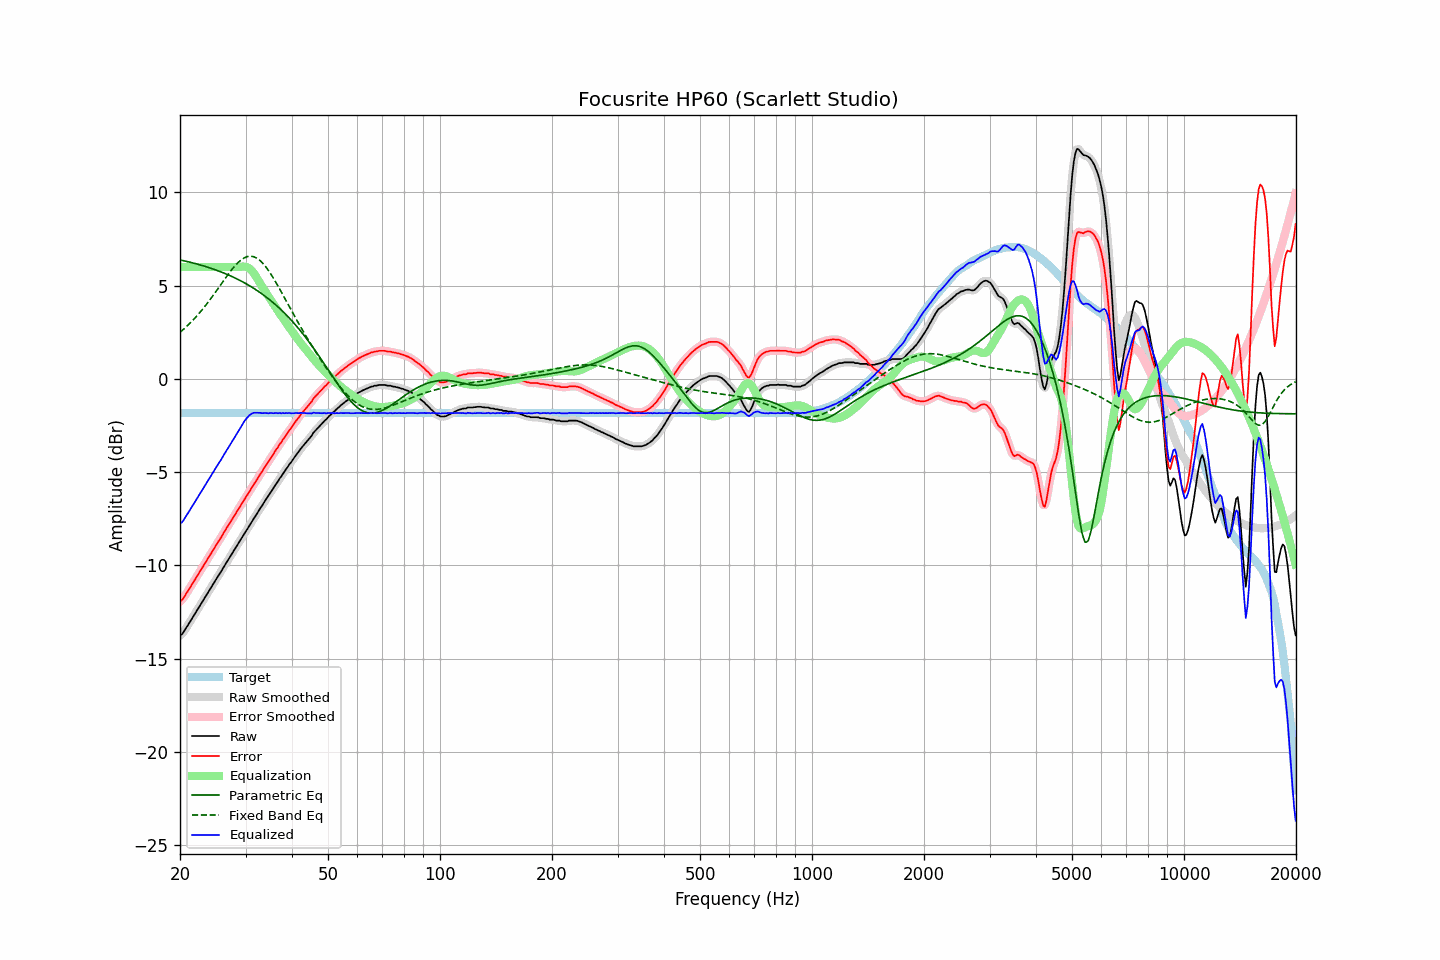

Values plotted in this chart, from the file beside it:
frequency, raw, error, smoothed, error_smoothed, equalization, parametric_eq, fixed_band_eq, equalized_raw, equalized_smoothed, target
20.00, -13.75, -11.92, -13.77, -11.94, 6.00, 6.38, 2.50, -7.75, -7.77, -1.83
20.20, -13.70, -11.87, -13.68, -11.85, 6.00, 6.36, 2.57, -7.70, -7.68, -1.83
20.40, -13.60, -11.77, -13.58, -11.75, 6.00, 6.34, 2.65, -7.60, -7.58, -1.83
20.61, -13.45, -11.62, -13.46, -11.63, 6.00, 6.32, 2.73, -7.45, -7.46, -1.83
20.81, -13.32, -11.49, -13.33, -11.49, 6.00, 6.30, 2.80, -7.32, -7.33, -1.83
21.02, -13.19, -11.36, -13.19, -11.35, 6.00, 6.28, 2.89, -7.19, -7.19, -1.83
21.23, -13.05, -11.22, -13.05, -11.22, 6.00, 6.26, 2.97, -7.05, -7.05, -1.83
21.44, -12.91, -11.08, -12.91, -11.08, 6.00, 6.24, 3.06, -6.91, -6.91, -1.83
21.66, -12.77, -10.94, -12.77, -10.94, 6.00, 6.22, 3.15, -6.77, -6.77, -1.83
21.87, -12.63, -10.80, -12.63, -10.80, 6.00, 6.20, 3.24, -6.63, -6.63, -1.83
22.09, -12.50, -10.67, -12.49, -10.66, 6.00, 6.17, 3.33, -6.50, -6.49, -1.83
22.31, -12.34, -10.51, -12.35, -10.52, 6.00, 6.15, 3.43, -6.34, -6.35, -1.83
22.54, -12.21, -10.38, -12.21, -10.38, 6.00, 6.13, 3.53, -6.21, -6.21, -1.83
22.76, -12.08, -10.25, -12.07, -10.24, 6.00, 6.10, 3.63, -6.08, -6.07, -1.83
22.99, -11.93, -10.10, -11.93, -10.10, 6.00, 6.08, 3.73, -5.93, -5.93, -1.83
23.22, -11.79, -9.96, -11.79, -9.96, 6.00, 6.05, 3.84, -5.79, -5.79, -1.83
23.45, -11.65, -9.82, -11.65, -9.82, 6.00, 6.02, 3.95, -5.65, -5.65, -1.83
23.69, -11.51, -9.68, -11.51, -9.68, 6.00, 6.00, 4.06, -5.51, -5.51, -1.83
23.92, -11.37, -9.54, -11.37, -9.54, 6.00, 5.97, 4.17, -5.37, -5.37, -1.83
24.16, -11.24, -9.41, -11.23, -9.40, 6.00, 5.94, 4.29, -5.24, -5.23, -1.83
24.40, -11.09, -9.26, -11.09, -9.26, 6.00, 5.91, 4.40, -5.09, -5.09, -1.83
24.65, -10.95, -9.12, -10.95, -9.12, 6.00, 5.88, 4.52, -4.95, -4.95, -1.83
24.89, -10.82, -8.99, -10.81, -8.98, 6.00, 5.85, 4.64, -4.82, -4.81, -1.83
25.14, -10.67, -8.84, -10.67, -8.84, 6.00, 5.82, 4.77, -4.67, -4.67, -1.83
25.39, -10.53, -8.70, -10.54, -8.70, 6.00, 5.79, 4.89, -4.53, -4.54, -1.83
25.65, -10.40, -8.57, -10.40, -8.56, 6.00, 5.76, 5.01, -4.40, -4.40, -1.83
25.91, -10.26, -8.43, -10.26, -8.43, 6.00, 5.72, 5.13, -4.26, -4.26, -1.83
26.16, -10.11, -8.28, -10.11, -8.28, 6.00, 5.69, 5.25, -4.11, -4.11, -1.83
26.43, -9.97, -8.14, -9.97, -8.14, 6.00, 5.65, 5.38, -3.97, -3.97, -1.83
26.69, -9.82, -7.99, -9.83, -7.99, 6.00, 5.62, 5.50, -3.82, -3.83, -1.83
26.96, -9.69, -7.86, -9.69, -7.86, 6.00, 5.58, 5.61, -3.69, -3.69, -1.83
27.23, -9.55, -7.72, -9.55, -7.72, 6.00, 5.54, 5.73, -3.55, -3.55, -1.83
27.50, -9.42, -7.59, -9.41, -7.58, 6.00, 5.50, 5.84, -3.42, -3.41, -1.83
27.77, -9.27, -7.44, -9.27, -7.44, 6.00, 5.46, 5.94, -3.27, -3.27, -1.83
28.05, -9.13, -7.30, -9.14, -7.30, 6.00, 5.42, 6.05, -3.13, -3.14, -1.83
28.33, -9.00, -7.17, -8.99, -7.16, 6.00, 5.38, 6.14, -3.00, -2.99, -1.83
28.62, -8.86, -7.03, -8.86, -7.03, 6.00, 5.34, 6.23, -2.86, -2.86, -1.83
28.90, -8.71, -6.88, -8.72, -6.89, 6.01, 5.30, 6.31, -2.70, -2.71, -1.83
29.19, -8.58, -6.75, -8.58, -6.75, 6.02, 5.25, 6.38, -2.56, -2.56, -1.83
29.48, -8.44, -6.61, -8.44, -6.60, 6.02, 5.20, 6.44, -2.42, -2.41, -1.83
29.78, -8.29, -6.46, -8.30, -6.47, 6.02, 5.16, 6.50, -2.27, -2.28, -1.83
30.08, -8.16, -6.33, -8.16, -6.33, 6.01, 5.11, 6.53, -2.15, -2.15, -1.83
30.38, -8.03, -6.20, -8.03, -6.20, 5.98, 5.06, 6.56, -2.05, -2.05, -1.83
30.68, -7.89, -6.06, -7.89, -6.06, 5.93, 5.01, 6.58, -1.96, -1.96, -1.83
30.99, -7.75, -5.92, -7.75, -5.92, 5.86, 4.96, 6.58, -1.89, -1.89, -1.83
31.30, -7.61, -5.78, -7.61, -5.78, 5.77, 4.91, 6.57, -1.84, -1.84, -1.83
31.61, -7.47, -5.64, -7.48, -5.65, 5.66, 4.85, 6.55, -1.81, -1.82, -1.83
31.93, -7.34, -5.51, -7.34, -5.51, 5.53, 4.80, 6.51, -1.81, -1.81, -1.83
32.24, -7.21, -5.38, -7.20, -5.37, 5.39, 4.74, 6.47, -1.81, -1.81, -1.83
32.57, -7.06, -5.23, -7.07, -5.23, 5.25, 4.68, 6.40, -1.81, -1.82, -1.83
32.89, -6.92, -5.09, -6.93, -5.10, 5.10, 4.62, 6.33, -1.82, -1.83, -1.83
33.22, -6.80, -4.97, -6.79, -4.96, 4.96, 4.56, 6.25, -1.84, -1.83, -1.83
33.55, -6.66, -4.83, -6.66, -4.83, 4.83, 4.50, 6.16, -1.83, -1.83, -1.83
33.89, -6.52, -4.69, -6.53, -4.70, 4.69, 4.43, 6.05, -1.83, -1.83, -1.83
34.23, -6.39, -4.56, -6.39, -4.56, 4.56, 4.37, 5.94, -1.83, -1.83, -1.83
34.57, -6.27, -4.44, -6.26, -4.43, 4.43, 4.30, 5.82, -1.84, -1.83, -1.83
34.92, -6.12, -4.29, -6.13, -4.30, 4.30, 4.23, 5.69, -1.83, -1.83, -1.83
35.27, -5.99, -4.16, -6.00, -4.17, 4.16, 4.16, 5.56, -1.83, -1.83, -1.83
35.62, -5.87, -4.04, -5.86, -4.03, 4.03, 4.09, 5.42, -1.84, -1.83, -1.83
35.97, -5.73, -3.90, -5.74, -3.90, 3.90, 4.01, 5.27, -1.83, -1.83, -1.83
... 635 more rows
